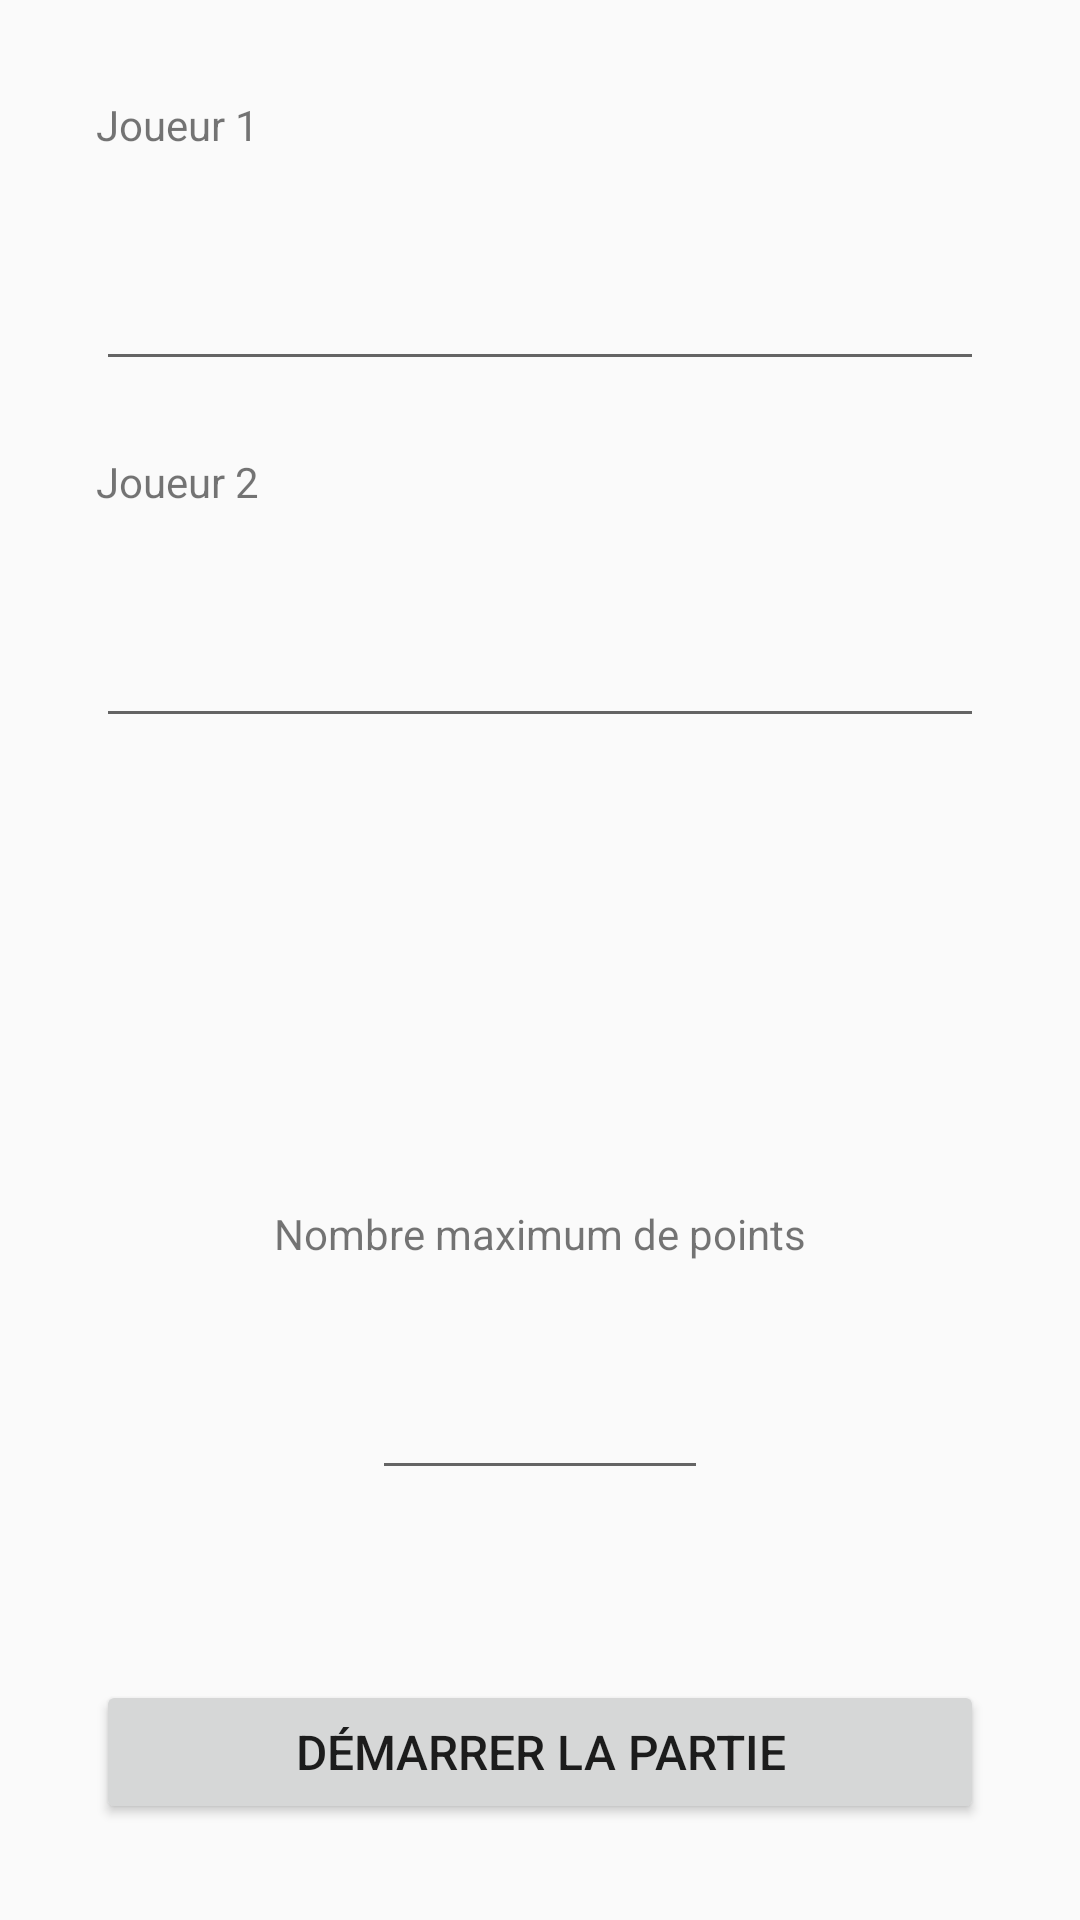

Write the Android layout XML for this screen, with the resource values it uses.
<!-- AndroidManifest.xml: application theme AppTheme -->
<!-- res/layout/activity_main.xml -->
<?xml version="1.0" encoding="utf-8"?>
<androidx.constraintlayout.widget.ConstraintLayout
        xmlns:android="http://schemas.android.com/apk/res/android"
        xmlns:tools="http://schemas.android.com/tools"
        xmlns:app="http://schemas.android.com/apk/res-auto"
        android:layout_width="match_parent"
        android:layout_height="match_parent"
        tools:context=".view.main.MainActivity">

    
    <androidx.appcompat.widget.AppCompatTextView
            android:id="@+id/mainPlayer1Label"
            android:layout_width="0dp"
            android:layout_height="wrap_content"
            android:text="@string/main_player1_name"
            app:layout_constraintTop_toTopOf="parent"
            app:layout_constraintEnd_toEndOf="parent"
            android:layout_marginEnd="32dp"
            android:layout_marginTop="32dp"
            app:layout_constraintStart_toStartOf="parent"
            android:layout_marginStart="32dp"
            style="@style/Label" />

    
    <androidx.appcompat.widget.AppCompatEditText
            android:id="@+id/mainNamePlayer1Edit"
            android:layout_width="match_parent"
            android:layout_height="wrap_content"
            android:layout_marginTop="16dp"
            android:inputType="textPersonName"
            app:layout_constraintTop_toBottomOf="@+id/mainPlayer1Label"
            app:layout_constraintStart_toStartOf="parent"
            android:layout_marginStart="32dp"
            android:textSize="32sp"
            app:layout_constraintEnd_toEndOf="parent"
            android:layout_marginEnd="32dp" />


    
    <androidx.appcompat.widget.AppCompatTextView
            android:id="@+id/mainPlayer2Label"
            android:layout_width="0dp"
            android:layout_height="wrap_content"
            android:text="@string/main_player2_name"
            app:layout_constraintTop_toBottomOf="@id/mainNamePlayer1Edit"
            app:layout_constraintEnd_toEndOf="parent"
            android:layout_marginEnd="32dp"
            android:layout_marginTop="24dp"
            app:layout_constraintStart_toStartOf="parent"
            android:layout_marginStart="32dp"
            style="@style/Label"/>

    
    <androidx.appcompat.widget.AppCompatEditText
            android:id="@+id/mainNamePlayer2Edit"
            android:layout_width="match_parent"
            android:layout_height="wrap_content"
            android:layout_marginTop="16dp"
            android:inputType="textPersonName"
            app:layout_constraintTop_toBottomOf="@+id/mainPlayer2Label"
            app:layout_constraintStart_toStartOf="parent"
             android:layout_marginStart="32dp"
            android:textSize="32sp"
            app:layout_constraintEnd_toEndOf="parent"
            android:layout_marginEnd="32dp"/>

    <androidx.appcompat.widget.AppCompatTextView
            android:id="@+id/mainNumberPointsLabel"
            android:layout_width="wrap_content"
            android:layout_height="wrap_content"
            android:text="@string/main_max_points"
            android:layout_marginTop="24dp"
            app:layout_constraintTop_toBottomOf="@+id/mainNamePlayer2Edit"
            app:layout_constraintStart_toStartOf="parent"
            android:layout_marginStart="32dp"
            app:layout_constraintEnd_toEndOf="parent"
            android:layout_marginEnd="32dp"
            style="@style/Label" android:layout_marginBottom="8dp"
            app:layout_constraintBottom_toTopOf="@+id/mainStartButton"/>

    <androidx.appcompat.widget.AppCompatEditText
            android:id="@+id/mainNumberPointsEdit"
            android:layout_width="wrap_content"
            android:layout_height="wrap_content"
            android:inputType="number"
            android:textSize="32sp"
            android:maxLength="3"
            android:textAlignment="center"
            android:ems="3"
            android:layout_marginTop="16dp"
            app:layout_constraintTop_toBottomOf="@+id/mainNumberPointsLabel"
            app:layout_constraintStart_toStartOf="parent"
            app:layout_constraintEnd_toEndOf="parent"
            tools:text="50"
            android:layout_marginEnd="8dp" android:layout_marginRight="8dp" android:layout_marginStart="8dp"
            android:layout_marginLeft="8dp"/>

    <androidx.appcompat.widget.AppCompatButton
            android:id="@+id/mainStartButton"
            android:layout_width="match_parent"
            android:layout_height="wrap_content"
            android:text="@string/main_start"
            android:layout_marginBottom="32dp"
            app:layout_constraintBottom_toBottomOf="parent"
            app:layout_constraintStart_toStartOf="parent"
            android:layout_marginStart="32dp"
            android:textSize="16sp"
            app:layout_constraintEnd_toEndOf="parent"
            android:layout_marginEnd="32dp" />

</androidx.constraintlayout.widget.ConstraintLayout>
<!-- resources referenced by this layout -->
<resources>
  <string name="main_max_points">Nombre maximum de points</string>
  <string name="main_player1_name">Joueur 1</string>
  <string name="main_player2_name">Joueur 2</string>
  <string name="main_start">Démarrer la partie</string>
  <style name="AppTheme" parent="Theme.AppCompat.Light.DarkActionBar">
          
          <item name="colorPrimary">@color/colorPrimary</item>
          <item name="colorPrimaryDark">@color/colorPrimaryDark</item>
          <item name="colorAccent">@color/colorAccent</item>
      </style>
  <color name="colorPrimary">#2980b9</color>
  <color name="colorPrimaryDark">#34495e</color>
  <color name="colorAccent">#f39c12</color>
</resources>
